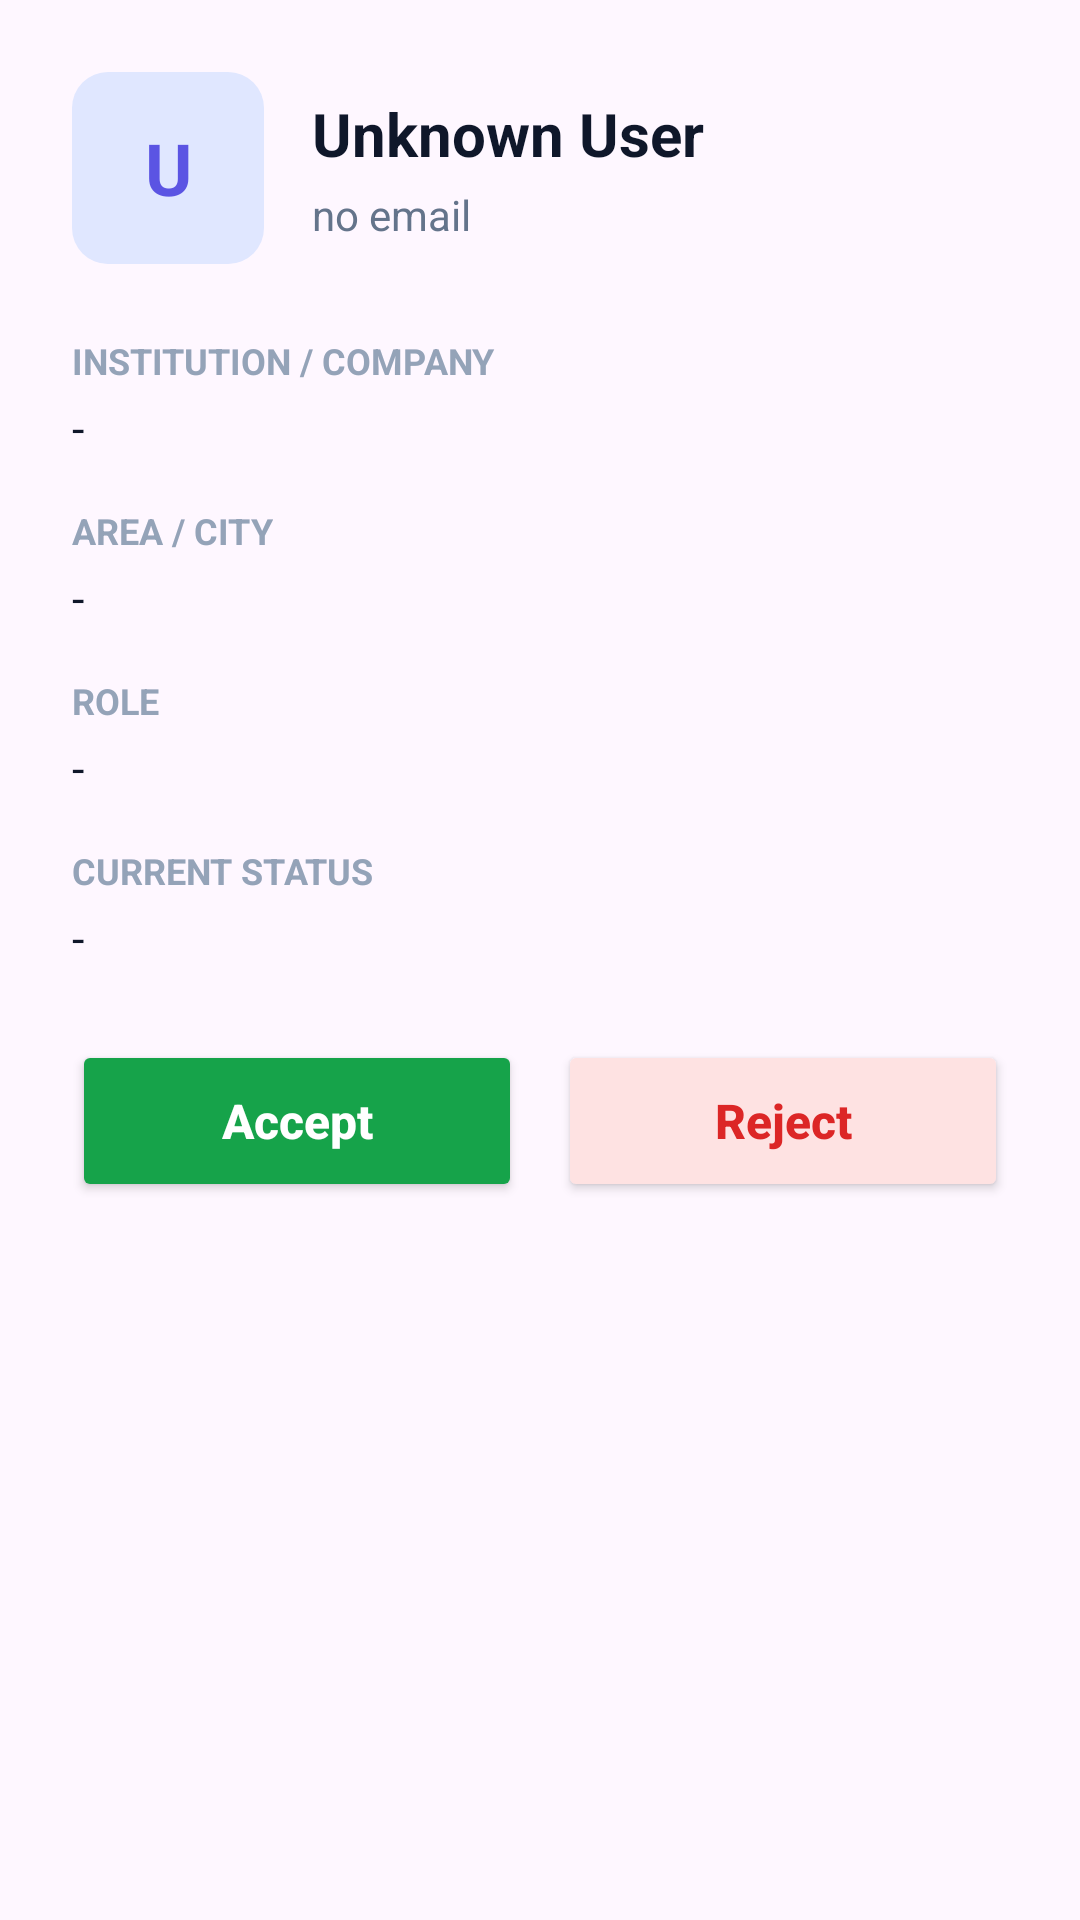

Android layout source for this screen:
<!-- AndroidManifest.xml: application theme Theme.ZyntraPass -->
<!-- res/layout/dialog_participant_detail.xml -->
<?xml version="1.0" encoding="utf-8"?>
<LinearLayout xmlns:android="http://schemas.android.com/apk/res/android"
    android:layout_width="match_parent"
    android:layout_height="wrap_content"
    xmlns:app="http://schemas.android.com/apk/res-auto"
    android:orientation="vertical"
    android:background="@drawable/bg_bottom_sheet"
    android:padding="24dp">

    <LinearLayout
        android:layout_width="match_parent"
        android:layout_height="wrap_content"
        android:orientation="horizontal"
        android:gravity="center_vertical"
        android:layout_marginBottom="24dp">

        <TextView
            android:id="@+id/dpAvatar"
            android:layout_width="64dp"
            android:layout_height="64dp"
            android:background="@drawable/bg_primary_button"
            android:backgroundTint="#E0E7FF"
            android:text="U"
            android:textColor="#5B54E3"
            android:textSize="24sp"
            android:textStyle="bold"
            android:gravity="center"
            android:layout_marginEnd="16dp" />

        <LinearLayout
            android:layout_width="wrap_content"
            android:layout_height="wrap_content"
            android:orientation="vertical">

            <TextView
                android:id="@+id/dpName"
                android:layout_width="wrap_content"
                android:layout_height="wrap_content"
                android:text="Unknown User"
                android:textColor="#0F172A"
                android:textSize="20sp"
                android:textStyle="bold"
                android:layout_marginBottom="4dp" />

            <TextView
                android:id="@+id/dpEmail"
                android:layout_width="wrap_content"
                android:layout_height="wrap_content"
                android:text="no email"
                android:textColor="#64748B"
                android:textSize="14sp" />
        </LinearLayout>
    </LinearLayout>

    <TextView
        android:layout_width="wrap_content"
        android:layout_height="wrap_content"
        android:text="INSTITUTION / COMPANY"
        android:textSize="12sp"
        android:textStyle="bold"
        android:textColor="#94A3B8"
        android:layout_marginBottom="4dp"/>
    <TextView
        android:id="@+id/dpInstitution"
        android:layout_width="match_parent"
        android:layout_height="wrap_content"
        android:text="-"
        android:textColor="#0F172A"
        android:textSize="15sp"
        android:layout_marginBottom="16dp"/>

    <TextView
        android:layout_width="wrap_content"
        android:layout_height="wrap_content"
        android:text="AREA / CITY"
        android:textSize="12sp"
        android:textStyle="bold"
        android:textColor="#94A3B8"
        android:layout_marginBottom="4dp"/>
    <TextView
        android:id="@+id/dpArea"
        android:layout_width="match_parent"
        android:layout_height="wrap_content"
        android:text="-"
        android:textColor="#0F172A"
        android:textSize="15sp"
        android:layout_marginBottom="16dp"/>

    <TextView
        android:layout_width="wrap_content"
        android:layout_height="wrap_content"
        android:text="ROLE"
        android:textSize="12sp"
        android:textStyle="bold"
        android:textColor="#94A3B8"
        android:layout_marginBottom="4dp"/>
    <TextView
        android:id="@+id/dpRole"
        android:layout_width="match_parent"
        android:layout_height="wrap_content"
        android:text="-"
        android:textColor="#0F172A"
        android:textSize="15sp"
        android:layout_marginBottom="16dp"/>

    <TextView
        android:layout_width="wrap_content"
        android:layout_height="wrap_content"
        android:text="CURRENT STATUS"
        android:textSize="12sp"
        android:textStyle="bold"
        android:textColor="#94A3B8"
        android:layout_marginBottom="4dp"/>
    <TextView
        android:id="@+id/dpStatus"
        android:layout_width="match_parent"
        android:layout_height="wrap_content"
        android:text="-"
        android:textColor="#0F172A"
        android:textSize="15sp"
        android:layout_marginBottom="24dp"/>

    <LinearLayout
        android:layout_width="match_parent"
        android:layout_height="wrap_content"
        android:orientation="horizontal"
        android:weightSum="2">

        <Button
            android:id="@+id/dpBtnAccept"
            android:layout_width="0dp"
            android:layout_height="54dp"
            android:layout_weight="1"
            android:text="Accept"
            android:textAllCaps="false"
            android:textColor="#FFFFFF"
            android:textStyle="bold"
            android:textSize="16sp"
            android:backgroundTint="#16A34A"
            android:layout_marginEnd="12dp"
            app:cornerRadius="12dp"/>

        <Button
            android:id="@+id/dpBtnReject"
            android:layout_width="0dp"
            android:layout_height="54dp"
            android:layout_weight="1"
            android:text="Reject"
            android:textAllCaps="false"
            android:textColor="#DC2626"
            android:textStyle="bold"
            android:textSize="16sp"
            android:backgroundTint="#FEE2E2" 
            app:cornerRadius="12dp"/>
    </LinearLayout>

</LinearLayout>
<!-- resources referenced by this layout -->
<resources>
  <!-- drawable bg_primary_button (drawable) -->
  <?xml version="1.0" encoding="utf-8"?>
  <shape xmlns:android="http://schemas.android.com/apk/res/android">
      <solid android:color="#5B54E3" />
      <corners android:radius="12dp" />
  </shape>
  <style name="Theme.ZyntraPass" parent="Base.Theme.ZyntraPass" />
  <style name="Base.Theme.ZyntraPass" parent="Theme.Material3.DayNight.NoActionBar">
          
          
      </style>
</resources>
